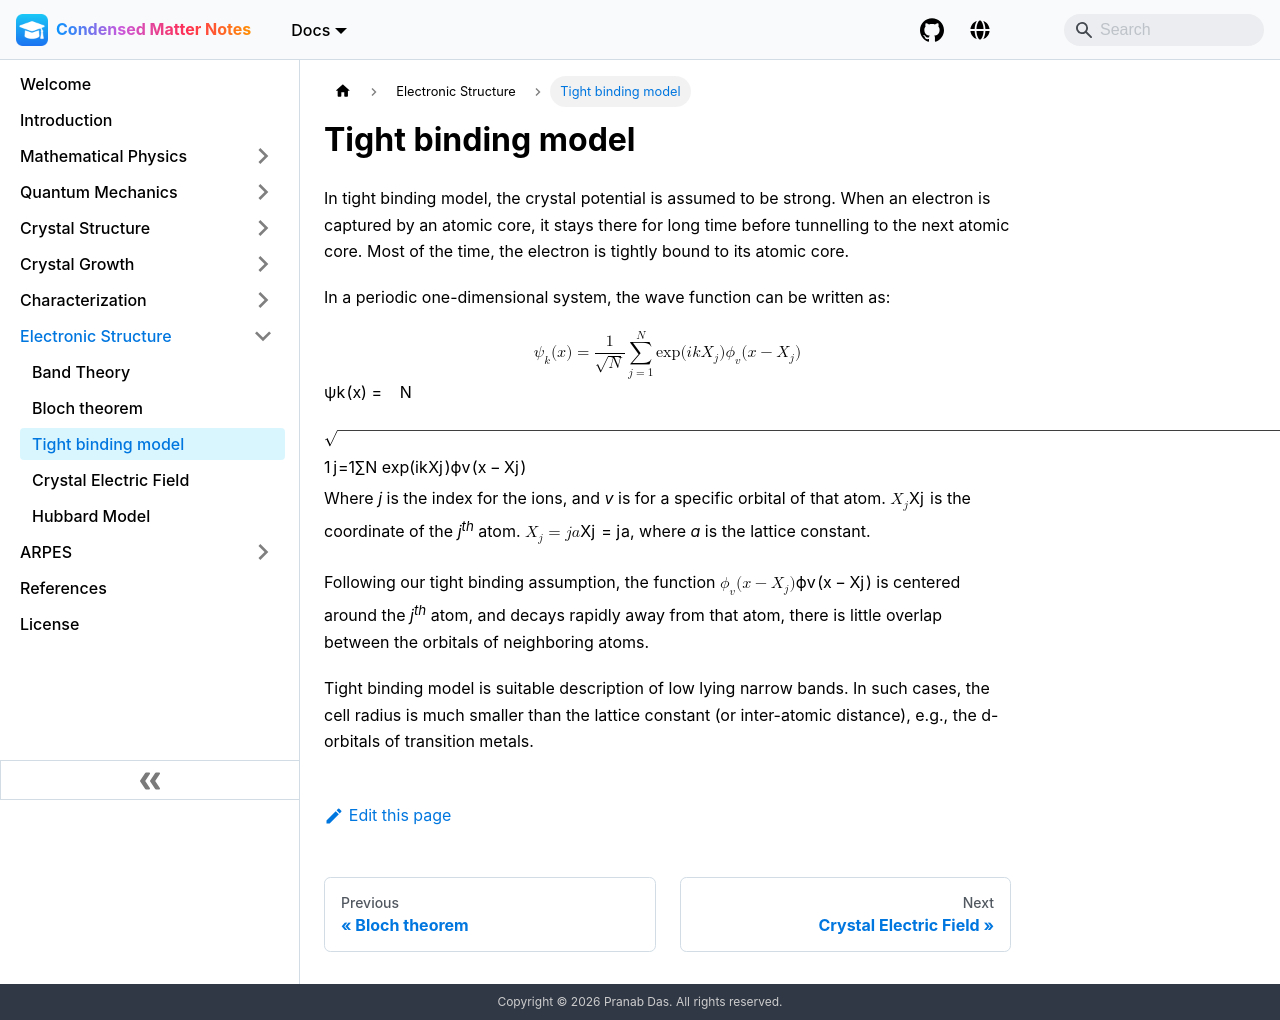

repository: pranabdas/condmat-notes · page: electronic-structure/tight-binding/index.html · generator: docusaurus

---
title: Tight binding model
---

In tight binding model, the crystal potential is assumed to be strong. When an
electron is captured by an atomic core, it stays there for long time before
tunnelling to the next atomic core. Most of the time, the electron is tightly
bound to its atomic core.

In a periodic one-dimensional system, the wave function can be written as:

$$
\psi_k(x) = \frac{1}{\sqrt{N}} \sum_{j=1}^N \exp(ikX_j) \phi_v(x - X_j)
$$

Where *j* is the index for the ions, and *v* is for a specific orbital of that
atom. $X_j$ is the coordinate of the *j<sup>th</sup>* atom. $X_j = ja$, where
*a* is the lattice constant.

Following our tight binding assumption, the function $\phi_v(x - X_j)$ is
centered around the *j<sup>th</sup>* atom, and decays rapidly away from that
atom, there is little overlap between the orbitals of neighboring atoms.

Tight binding model is suitable description of low lying narrow bands. In such
cases, the cell radius is much smaller than the lattice constant (or
inter-atomic distance), e.g., the d-orbitals of transition metals.
